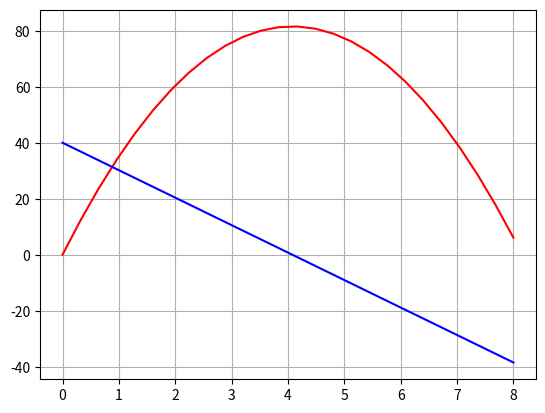

Write Python code to recreate this figure.
import numpy as np
import matplotlib.pyplot as plt


# Euler step
def euler(f, t, y, h):
    k1 = f(t, y)
    k2 = f(t + h, y + (h*k1))
    y1 = y + (h/2 * (k1 + k2))
    return y1, t + h

# equation parameters
g = 9.81
#c = 0.01
c = 0

# initial conditions
x10 = 0
x20 = 40

# time parameters
t_start = 0.0
t_stop = 8.0
N = 25
t_step = (t_stop - t_start)/N
T = np.linspace(t_start, t_stop, N+1)


# The system 
def fun(t, x):
    return np.array([x[1], -g - c*x[1]**2*np.sign(x[1])])



X1 = np.zeros(N + 1)
X2 = np.zeros(N + 1)


X1[0] = x10
X2[0] = x20

# initialize time variable
t = t_start

# solve
for k in range(N):
    y, t = euler(fun, t, np.array([X1[k], X2[k]]), t_step)
    X1[k+1] = y[0]
    X2[k+1] = y[1]
    
plt.plot(T, X1, 'r-', T, X2, 'b-')
plt.grid()
plt.show()

zmax = np.max(X1)
index_max = np.argmax(X1)
tmax = T[index_max]

print(f"z_max = {zmax:.4f}")
print(f"t_max = {tmax:.4f}")
